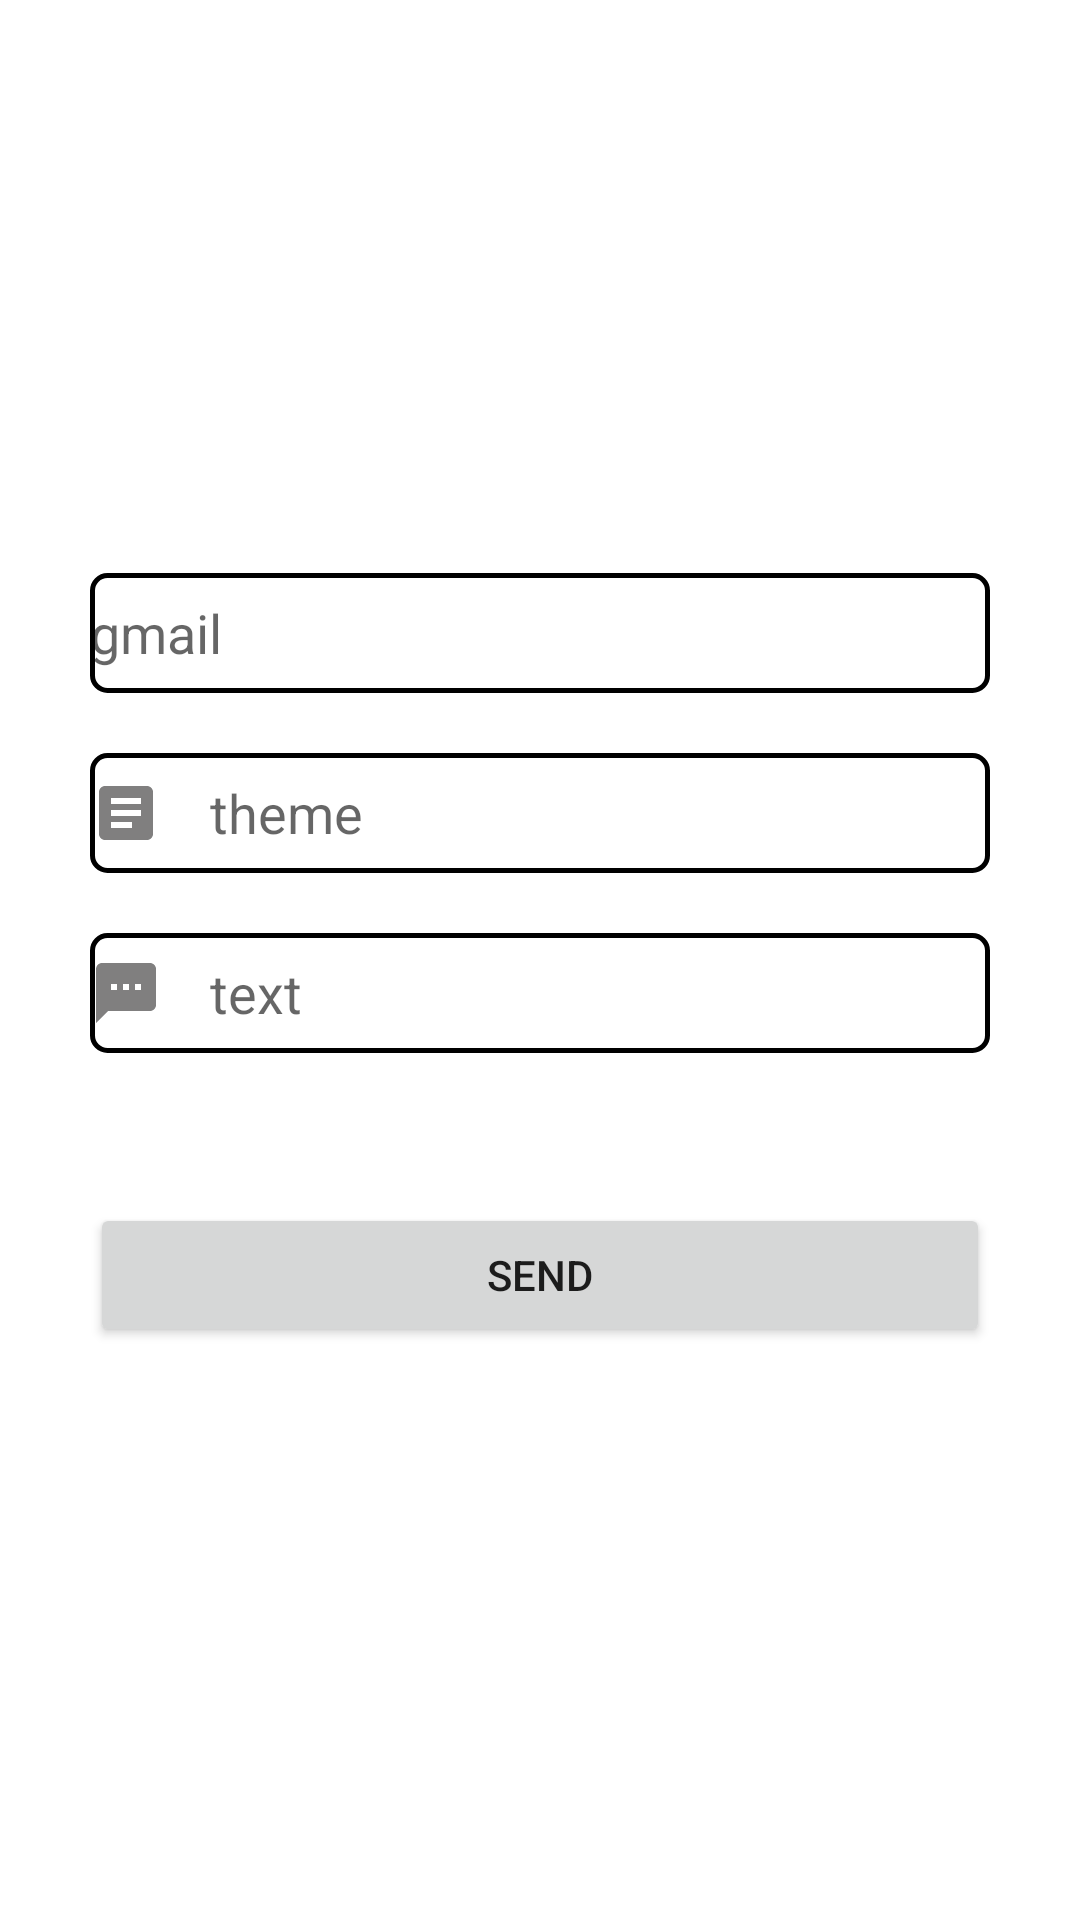

Android layout source for this screen:
<!-- AndroidManifest.xml: application theme Theme.Android12 -->
<!-- res/layout/activity_main.xml -->
<?xml version="1.0" encoding="utf-8"?>
<androidx.constraintlayout.widget.ConstraintLayout xmlns:android="http://schemas.android.com/apk/res/android"
    xmlns:app="http://schemas.android.com/apk/res-auto"
    xmlns:tools="http://schemas.android.com/tools"
    android:layout_width="match_parent"
    android:layout_height="match_parent"
    tools:context=".SecondActivity">

    <LinearLayout
        android:gravity="center"
        android:orientation="vertical"
        android:layout_width="match_parent"
        android:layout_height="match_parent"
        android:layout_marginHorizontal="30dp">

        <EditText
            android:id="@+id/gmail_et"
            android:layout_width="match_parent"
            android:layout_height="40dp"
            android:background="@drawable/shape_bg"
            android:drawableLeft="@drawable/ic_baseline_email_24"
            android:drawablePadding="16dp"
            android:hint="gmail"
            tools:ignore="TouchTargetSizeCheck" />


        <EditText
            android:id="@+id/theme_et"
            android:layout_width="match_parent"
            android:layout_height="40dp"
            android:layout_marginVertical="20dp"
            android:background="@drawable/shape_bg"
            android:drawableLeft="@drawable/ic_baseline_article_24"
            android:drawablePadding="16dp"
            android:hint="theme"
            tools:ignore="TouchTargetSizeCheck" />

        <EditText
            android:drawablePadding="16dp"
            android:drawableLeft="@drawable/ic_baseline_textsms_24"
            android:id="@+id/text_et"
            android:layout_width="match_parent"
            android:layout_height="40dp"
            android:background="@drawable/shape_bg"
            android:hint="text"
            tools:ignore="TouchTargetSizeCheck" />

        <Button
            android:id="@+id/sendButton"
           android:layout_marginTop="50dp"
            android:text="send"
            android:layout_width="match_parent"
            android:layout_height="wrap_content"/>




    </LinearLayout>


</androidx.constraintlayout.widget.ConstraintLayout>
<!-- resources referenced by this layout -->
<resources>
  <!-- drawable ic_baseline_article_24 (drawable) -->
  <vector android:height="24dp" android:tint="#807F7F"
      android:viewportHeight="24" android:viewportWidth="24"
      android:width="24dp" xmlns:android="http://schemas.android.com/apk/res/android">
      <path android:fillColor="@android:color/white" android:pathData="M19,3L5,3c-1.1,0 -2,0.9 -2,2v14c0,1.1 0.9,2 2,2h14c1.1,0 2,-0.9 2,-2L21,5c0,-1.1 -0.9,-2 -2,-2zM14,17L7,17v-2h7v2zM17,13L7,13v-2h10v2zM17,9L7,9L7,7h10v2z"/>
  </vector>
  <!-- drawable ic_baseline_textsms_24 (drawable) -->
  <vector android:height="24dp" android:tint="#807F7F"
      android:viewportHeight="24" android:viewportWidth="24"
      android:width="24dp" xmlns:android="http://schemas.android.com/apk/res/android">
      <path android:fillColor="@android:color/white" android:pathData="M20,2L4,2c-1.1,0 -1.99,0.9 -1.99,2L2,22l4,-4h14c1.1,0 2,-0.9 2,-2L22,4c0,-1.1 -0.9,-2 -2,-2zM9,11L7,11L7,9h2v2zM13,11h-2L11,9h2v2zM17,11h-2L15,9h2v2z"/>
  </vector>
  <!-- drawable shape_bg (drawable) -->
  <?xml version="1.0" encoding="utf-8"?>
  <shape xmlns:android="http://schemas.android.com/apk/res/android"
      android:shape="rectangle">
  
      <corners
          android:radius="5dp"
          />
      <stroke
          android:width="1.5dp"
          android:color="@color/gray" />
  </shape>
  <style name="Theme.Android12" parent="Theme.MaterialComponents.DayNight.DarkActionBar">
          
          <item name="colorPrimary">@color/purple_500</item>
          <item name="colorPrimaryVariant">@color/purple_700</item>
          <item name="colorOnPrimary">@color/white</item>
          
          <item name="colorSecondary">@color/teal_200</item>
          <item name="colorSecondaryVariant">@color/teal_700</item>
          <item name="colorOnSecondary">@color/black</item>
          
          <item name="android:statusBarColor" tools:targetApi="l">?attr/colorPrimaryVariant</item>
          
      </style>
  <!-- not gathered from this repository: default colours our renderer supplied (Android Studio template values) -->
  <color name="purple_500">#FF6200EE</color>
  <color name="purple_700">#FF3700B3</color>
  <color name="teal_200">#FF03DAC5</color>
  <color name="teal_700">#FF018786</color>
  <color name="black">#FF000000</color>
  <color name="white">#FFFFFFFF</color>
</resources>
